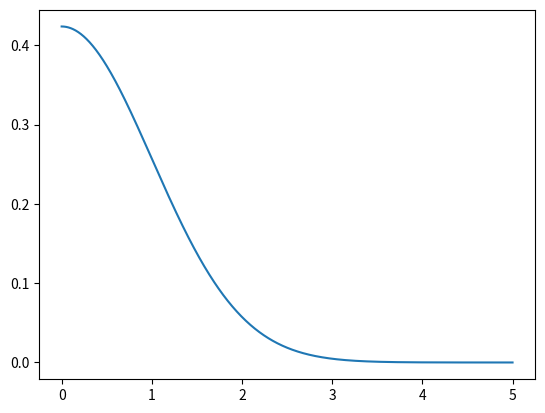

Write the Python code that produced this figure.
import numpy as np
import matplotlib.pyplot as plt


# Define here the functiion n(mu)
def n(mu):
    norm_factor = ((2 * mu)/ np.pi) ** 0.75
    return norm_factor


# Define here the function eta(mu, r)
def eta(mu, r):
    return n(mu) * np.exp(-mu * r ** 2)


# Now define some basis function and an array of `r` and plot the function
mu = 0.5

r = np.linspace(0, 5, num=1000)
p = eta(mu, r)

plt.plot(r, p)

import numpy as np
import matplotlib.pyplot as plt


# Here goes the numerical integral using lists
def numerical_integ(mu1, mu2, r):
    # here goes your function
    return 4 * np.pi * sum([eta(mu1, ri) * eta(mu2, ri) * ri**2 for ri in r]) * (r[1]-r[0])


# Here goes the numerical integral using numpy
def numerical_integ_numpy(mu1, mu2, r):
  # here goes your function
    return 4 * np.pi * np.sum(eta(mu1, r) * eta(mu2, r) * r**2) * (r[1]-r[0])


# Here goes the analytical integral
def analyt_integ(mu1, mu2):
  # here goes your function
  return n(mu1) * n(mu2) * (np.pi / (mu1 + mu2))**(1.5)


# Define some test values
mu1 = 1.0
mu2 = 6
x = np.linspace(0, 5, num=1000)

# These statements give you a precise timing of the time it takes to run 
%timeit numerical_integ(mu1, mu2, x)
%timeit numerical_integ_numpy(mu1, mu2, x)
%timeit analyt_integ(mu1, mu2)

# Print the results of each integration
print(numerical_integ(mu1, mu2, x))
print(numerical_integ_numpy(mu1, mu2, x))
print(analyt_integ(mu1, mu2))

import random
import timeit

# Initialise the variables
nr_total = 10
nr_circle = 0

# Build the for loop:
for i in range(nr_total):
    x = random.random()
    y = random.random()

    if x**2 + y**2 <= 1:
        nr_circle = nr_circle + 1

pi = (nr_circle / nr_total) * 4 

print(pi)




# Here goes your function, call it `mat_check()`
def mat_check(mat1, mat2, inout):
  
    # First matrix
    if inout[0] == "row":
        l1 = len(mat1)
    else:
        l1 = len(mat1[0])

    # Second matrix
    if inout[-1] == "row":
        l2 = len(mat2)
    else:
        l2 = len(mat2[0])

    if l1 == l2:
        return True
    else:
        return False


# --> Fill in the blanks! <--

matrix1 = [[3, -6], 
           [-9, 1],
           [ 3, 5]]

matrix2 = [[2, 4, -6], 
           [1, -9, 2]]


# 1. Check the inner and outer indices
if mat_check(matrix1, matrix2, ["col", "row"]):
    
    # print("The dimensions work out!")
    # Here, the code will continue
    pass

else:
    
    raise Exception("Dimensions do not match.")


# 2. Build a new matrix (a matrix of zeros.)
row_1 = len(matrix1)
col_2 = len(matrix2[0])

# Hint: Wherever you do not need a loop variable, in Python you usually assign
# it to an underscore character `_`. (It's just a convention under developers.)
res = [ [0. for _ in range(col_2)] for _ in range(row_1) ]

# 3. Build the computation itself
# Hint: To index an element of the inner list, 
# you can concatenate the indexing --> matrix[1][1]
inner = col_1 = len(matrix1[0])
for i in range(row_1):
    for k in range(col_2):
        res[i][k] = sum([matrix1[i][j] * matrix2[j][k] for j in range(inner)])

print(res)

# --> Now put all the parts together <--
def matrix_matrix(m1, m2):
    # 1. Check the inner and outer indices
    if mat_check(matrix1, matrix2, ["col", "row"]):
        
        print("The dimensions work out!")
        
        # 2. Build a new matrix (a matrix of zeros.)
        row_1 = len(matrix1)
        col_2 = len(matrix2[0])

        # Hint: Wherever you do not need a loop variable, in Python you usually assign
        # it to an underscore character `_`. (It's just a convention under developers.)
        res = [ [0. for _ in range(col_2)] for _ in range(row_1) ]

        # 3. The computation itself 
        inner = col_1 = len(matrix1[0])
        for i in range(row_1):
            for k in range(col_2):
                res[i][k] = sum([matrix1[i][j] * matrix2[j][k] for j in range(inner)])
    
    else:
        raise Exception("Dimensions do not match.")

    return res


# --> Get to trying out <--
# Test your function
mres = matrix_matrix(matrix1, matrix2)

# Test that our calculation is correct using the numpy library (we will get to that later!)
import numpy as np
mres_np = np.matmul(matrix1, matrix2)
print("Is the result correct?", np.all(np.array(mres) == mres_np))